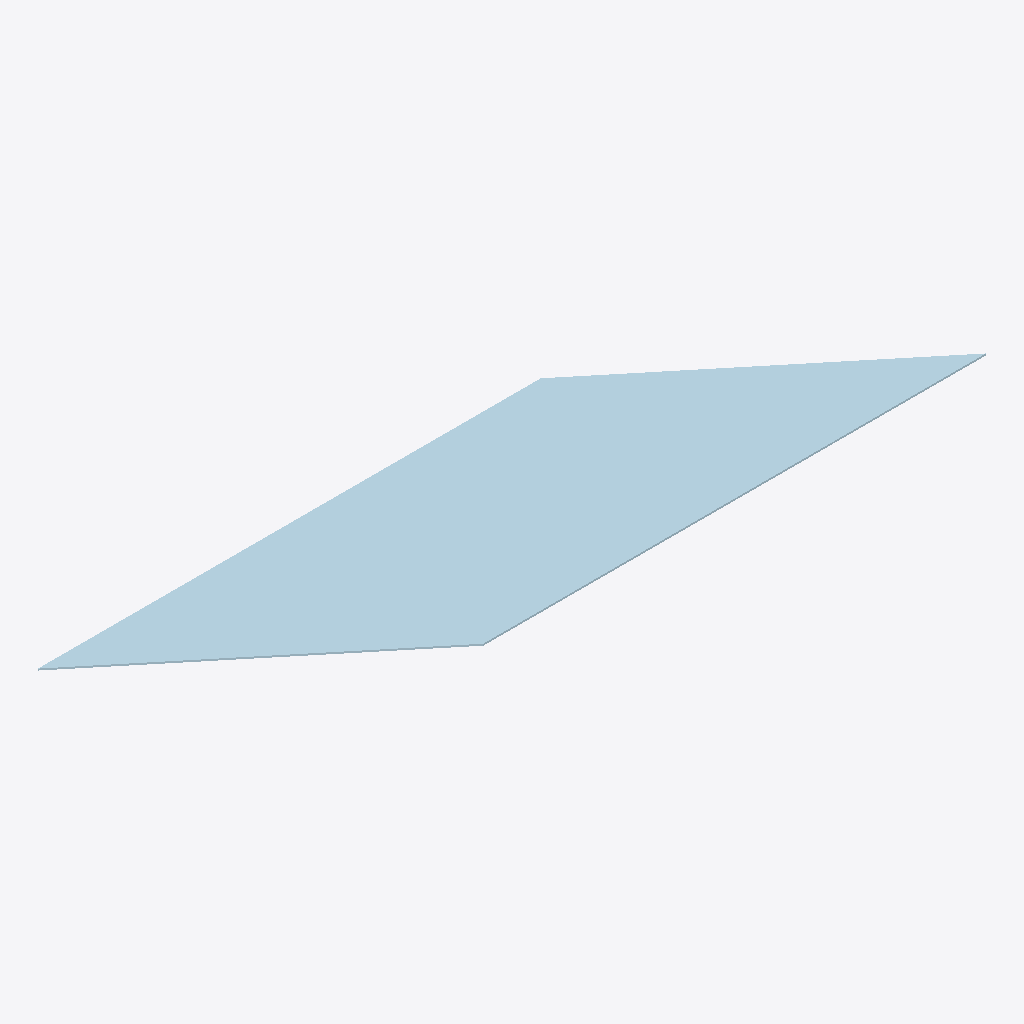
Isometric view of an IFC building model (IFC-SPF (STEP), schema IFC2X3, length unit millimetre), seen from the south-west, elements coloured by IFC class: 1 plate (pale blue).
Extent 5.2 m × 1.4 m × 0.0 m (x, y, z). Storeys (1): Undefined at 0.00 m. Elements (1): 1 IfcPlate.

HEADER;
FILE_DESCRIPTION(('ViewDefinition[AISC_Steel_Detailing]','Option [BaseQuantities:Off]','Option [GridExport:On]','Option [Assemblies:Off]','Option [Bolts:On]','Option [Rebars:On]','Option [PourObjects:Off]','Option [Welds:On]','Option [SurfaceTreatments:On]','Option [LocationBy:0]','Option [ViewColors:Off]','Option [SectionedSpine:Off]','[2 more]'),'2;1');
FILE_NAME('1083_Qty_1.ifc','2026-05-16T11:52:58',('GIOVANNIPC\\gcorrea'),('Structural Designer'),'IFC Database version: Work','Tekla Structures 2020 Service Pack 5, IFC Export','');
FILE_SCHEMA(('IFC2X3'));
ENDSEC;
DATA;
#37=IFCPROJECT('2G7ZFDNE16yBDU14FA92Me',#5,'Proyecto',$,$,$,$,(#11),#36);
#39=IFCSITE('2xvEzEinjBTea80yOTcujY',#5,'Obra',$,$,#38,$,$,.ELEMENT.,$,$,$,$,$);
#41=IFCBUILDING('3EvQdGOyrDsfWSvead08SG',#5,'Undefined',$,$,#40,$,$,.ELEMENT.,$,$,$);
#43=IFCBUILDINGSTOREY('29hdEUCErFze9E_VIAceOd',#5,'Undefined',$,$,#42,$,$,.ELEMENT.,0.0);
#59=IFCPLATE('1din30mkH2HQSaabrA2LCY',#44,'PLATE','PL12*1400','PL12*1400',#47,#58,'ID67b310c0-c2e4-4245-a724-925d4a095322');
ENDSEC;
